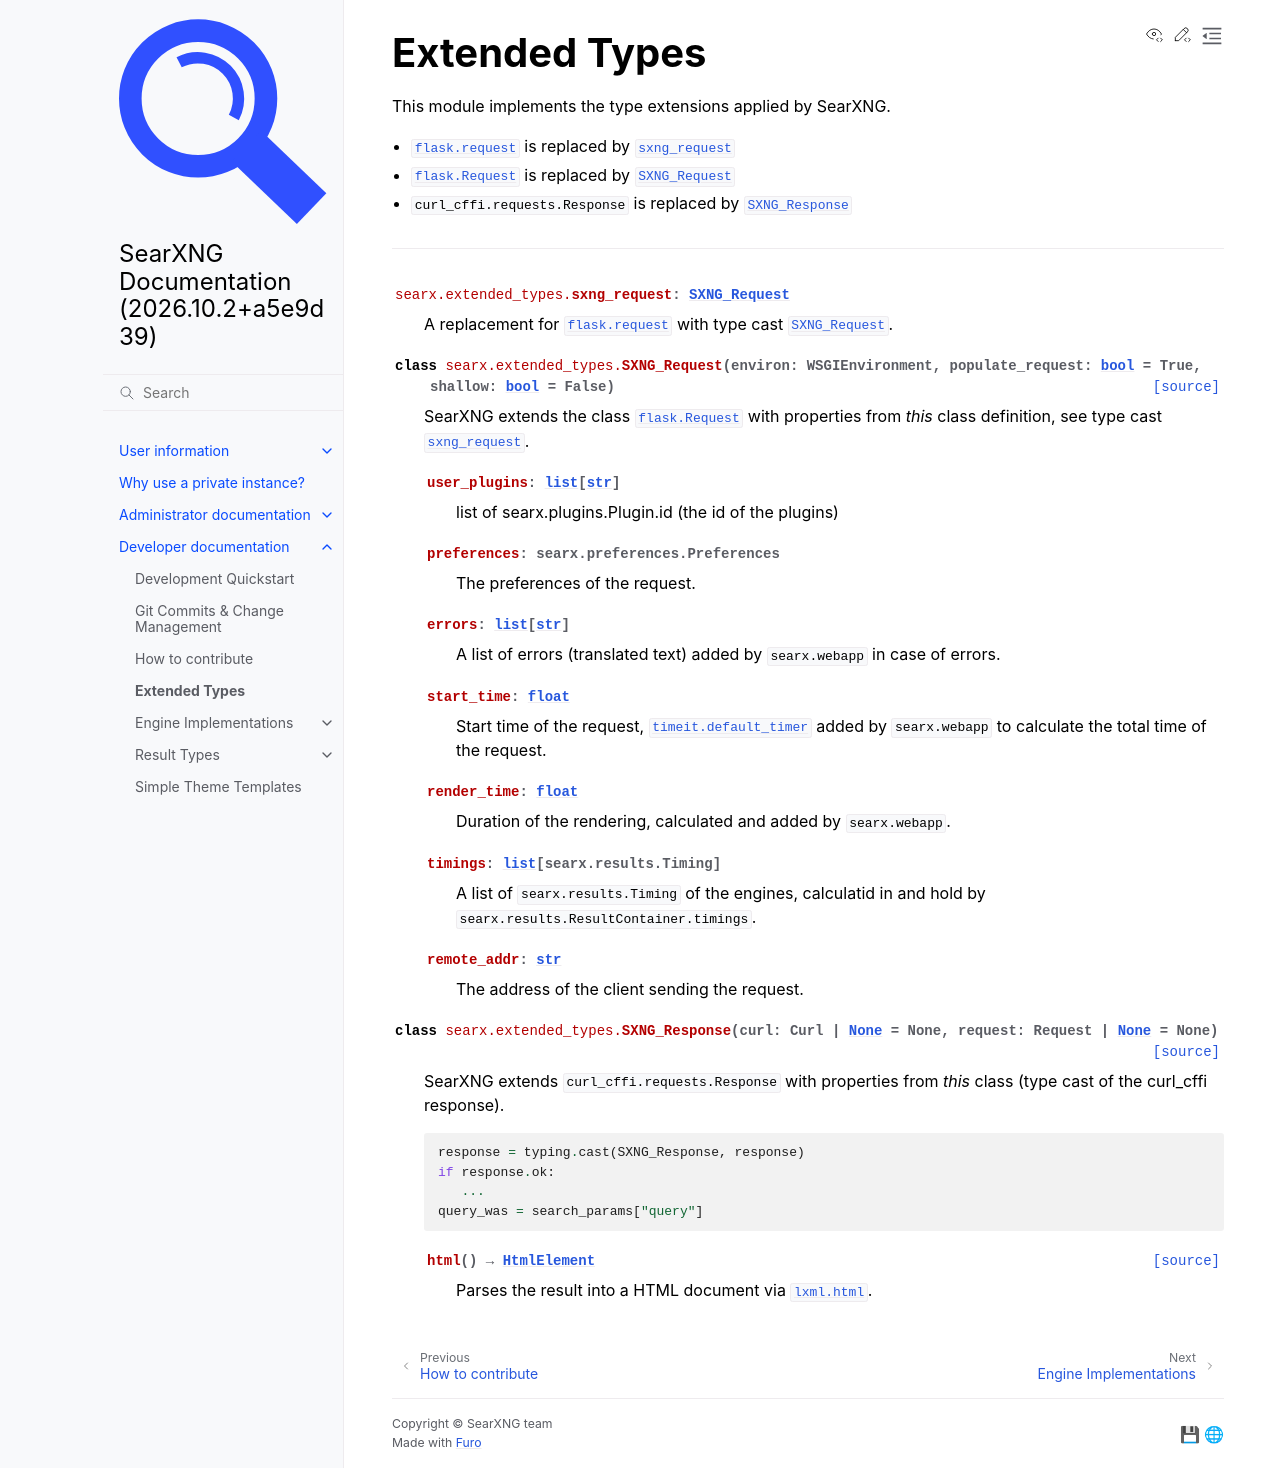

repository: Quad4-Software/void-search · page: dev/extended_types.html · generator: sphinx

.. _extended_types.:

==============
Extended Types
==============

.. automodule:: searx.extended_types
